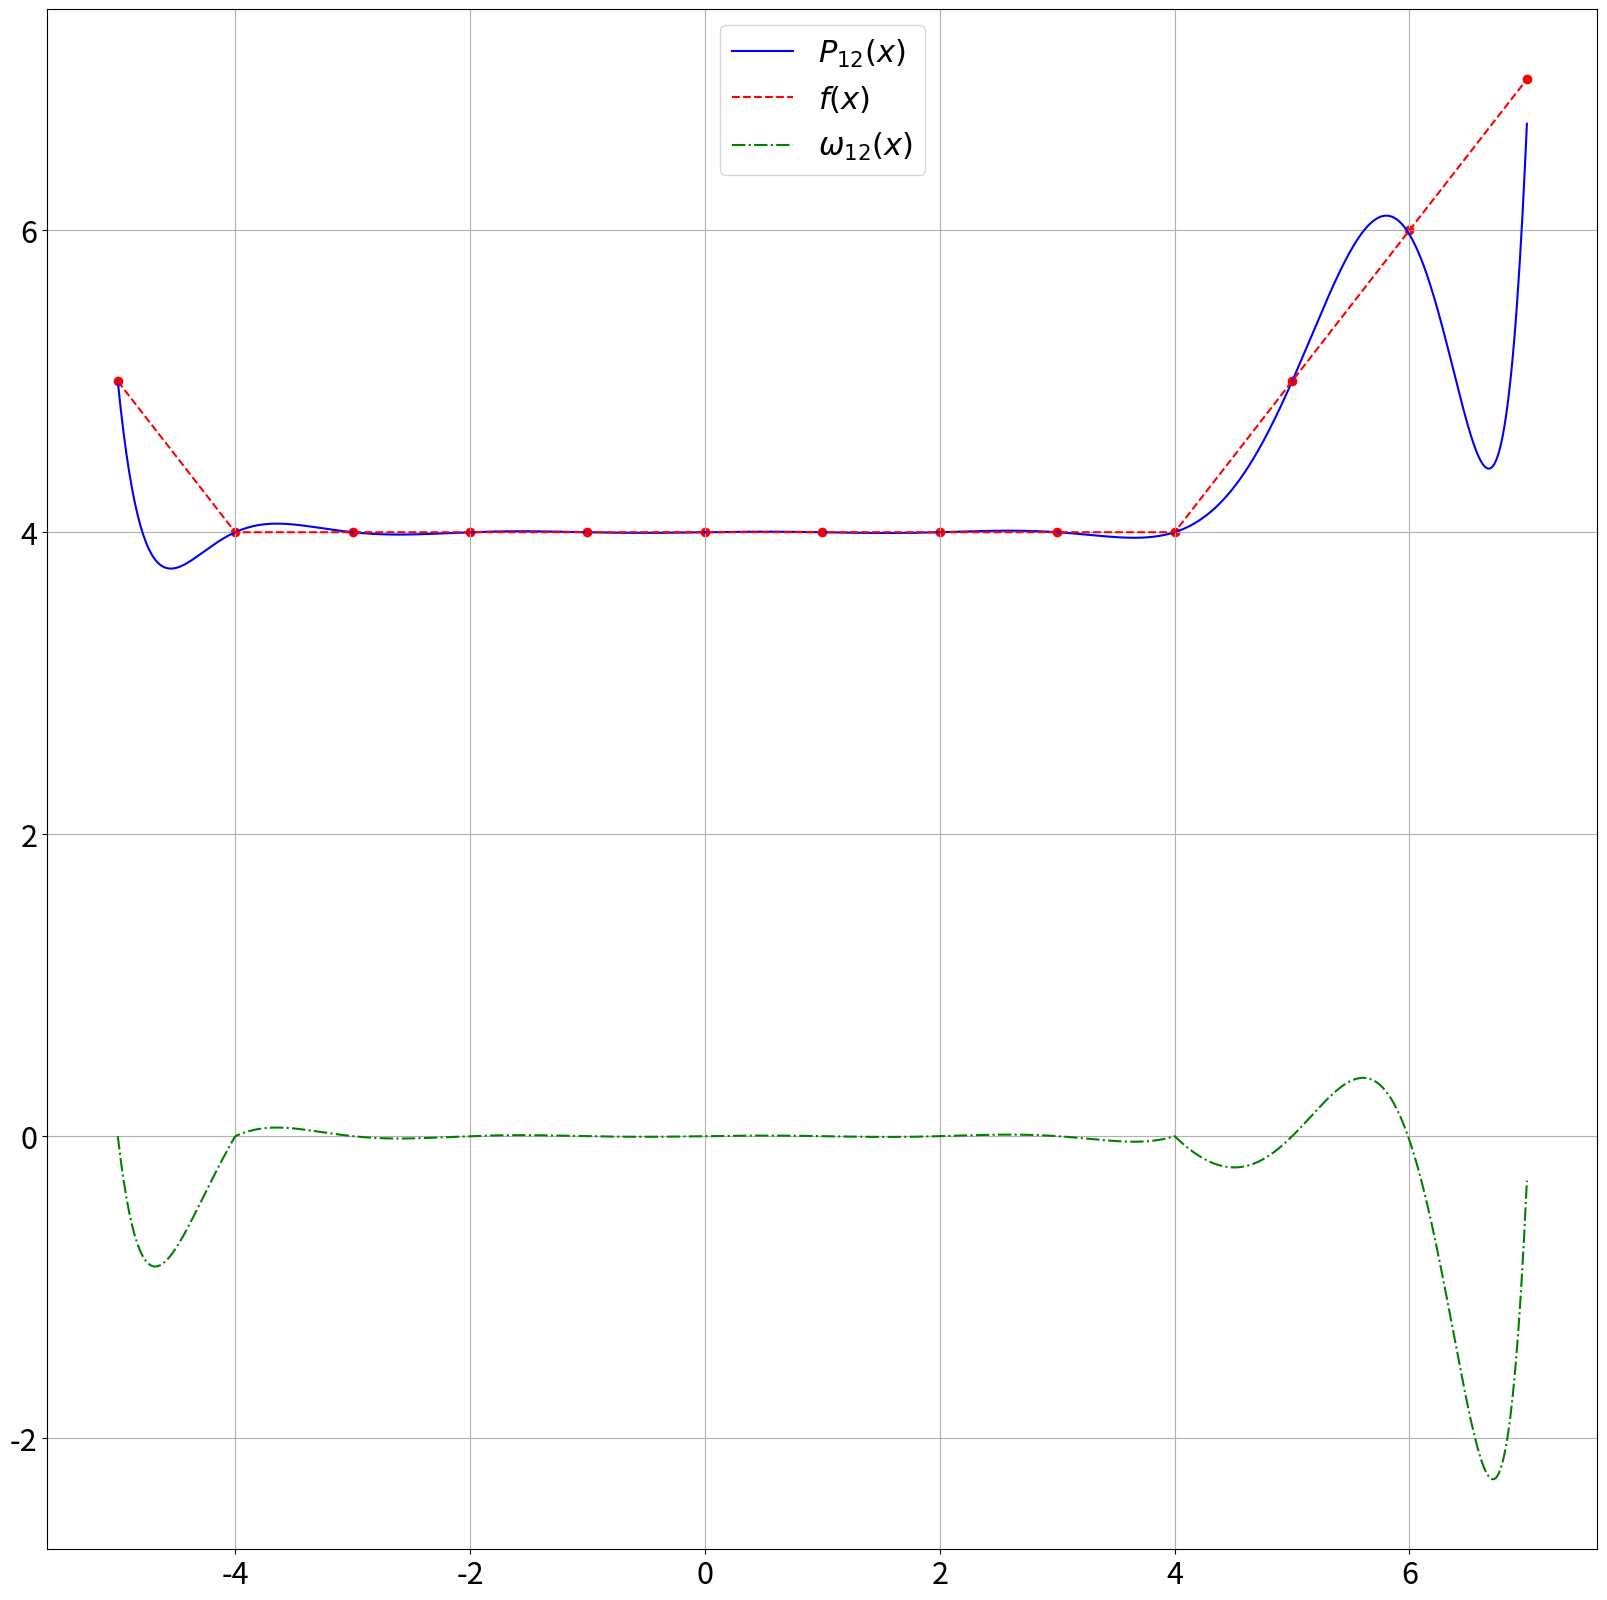

Write the Python code that produced this figure.
#!/usr/bin/env python
# -*- coding: utf-8 -*-
"""chebyshev.py: interpolates function f(x) 
by a give grid y of values for x in [a, b] 
via Newton method with equidistant nodes."""
import matplotlib.pyplot as plt


def interpolate_newton_equidistant(y, a, b, n, h):
	x = [a + i * h for i in range(n)]

	print(f'\nВузли інтерполяції:\n'
		f'\t{[round(xi, _round) for xi in x]}\n\n')

	print(f'Значення функції у вузлах:\n'
		f'\t{[round(_, _round) for _ in y]}\n\n')

	rr = [x, [(y[i] - y[i + 1]) / (x[i] - x[i + 1]) for i in range(n - 1)]]

	print(f'Розділені різниці 1-го порядку:\n'
		f'\t{[round(_, _round) for _ in rr[1]]}\n\n')

	for i in range(2, n):
		rr.append([0 for _ in range(n - i)])

		for j in range(n - i):
			rr[i][j] = (rr[i - 1][j] - rr[i - 1][j + 1]) / (x[j] - x[j + i])

		print(f'Розділені різниці {i}-го порядку:\n'
			f'\t{[round(_, _round) for _ in rr[i]]}\n\n')

	pn = f'{round(rr[n - 1][0], _round)}'

	for k in range(1,n-1)[::-1]:
		pn = f'(x - {round(x[k], _round)}) * ({pn}) + {round(rr[k][0], _round)}'

	pn = f'(x - {round(x[0], _round)}) * ({pn}) + {round(y[0], _round)}'

	print(f'Інтерполюючий багаточлен:\n'
		f'\tP_{n-1}(x) = {pn}\n')

	return pn


if __name__ == '__main__':
	plt.rcParams.update({'font.size': 22})

	def f(x: float) -> float:
		return 1 / 2 * (abs(x - 4) + abs(x + 4))

	a, b, n, h, _round, k = -5, 7, 13, 1, 9, 1000

	y = [f(a + i * h) for i in range(n)]

	pn = interpolate_newton_equidistant(y, a, b, n, h)

	_x = [a + i * (b - a) / k for i in range(k + 1)]

	y, _f = [eval(pn) for x in _x], [f(x) for x in _x]
	omega =[y[i] - _f[i] for i in range(k + 1)]

	plt.figure(figsize=(20,20))

	plt.grid(True)

	plt.plot(_x, y, 'b-', label=f'$P_{{{n-1}}}(x)$')
	plt.plot(_x, _f, 'r--', label=f'$f(x)$')
	plt.plot(_x, omega, 'g-.', label=f'$\omega_{{{n-1}}}(x)$')

	_x = [a + i * h for i in range(n)]
	y = [f(x) for x in _x]

	plt.scatter(_x, y, c='r', alpha=1)

	plt.legend(loc='upper center', fontsize=22)

	plt.show()


__author__: "Nikita Skybytskyi"
__copyright__ = "Copyright 2019, KNU"
__credits__ = ["Nikita Skybytskyi"]
__license__ = "MIT"
__version__ = "1.1.1"
__maintainer__ = "Nikita Skybytskyi"
__email__ = "n.skybytskyi@knu.ua"
__status__ = "Production"
